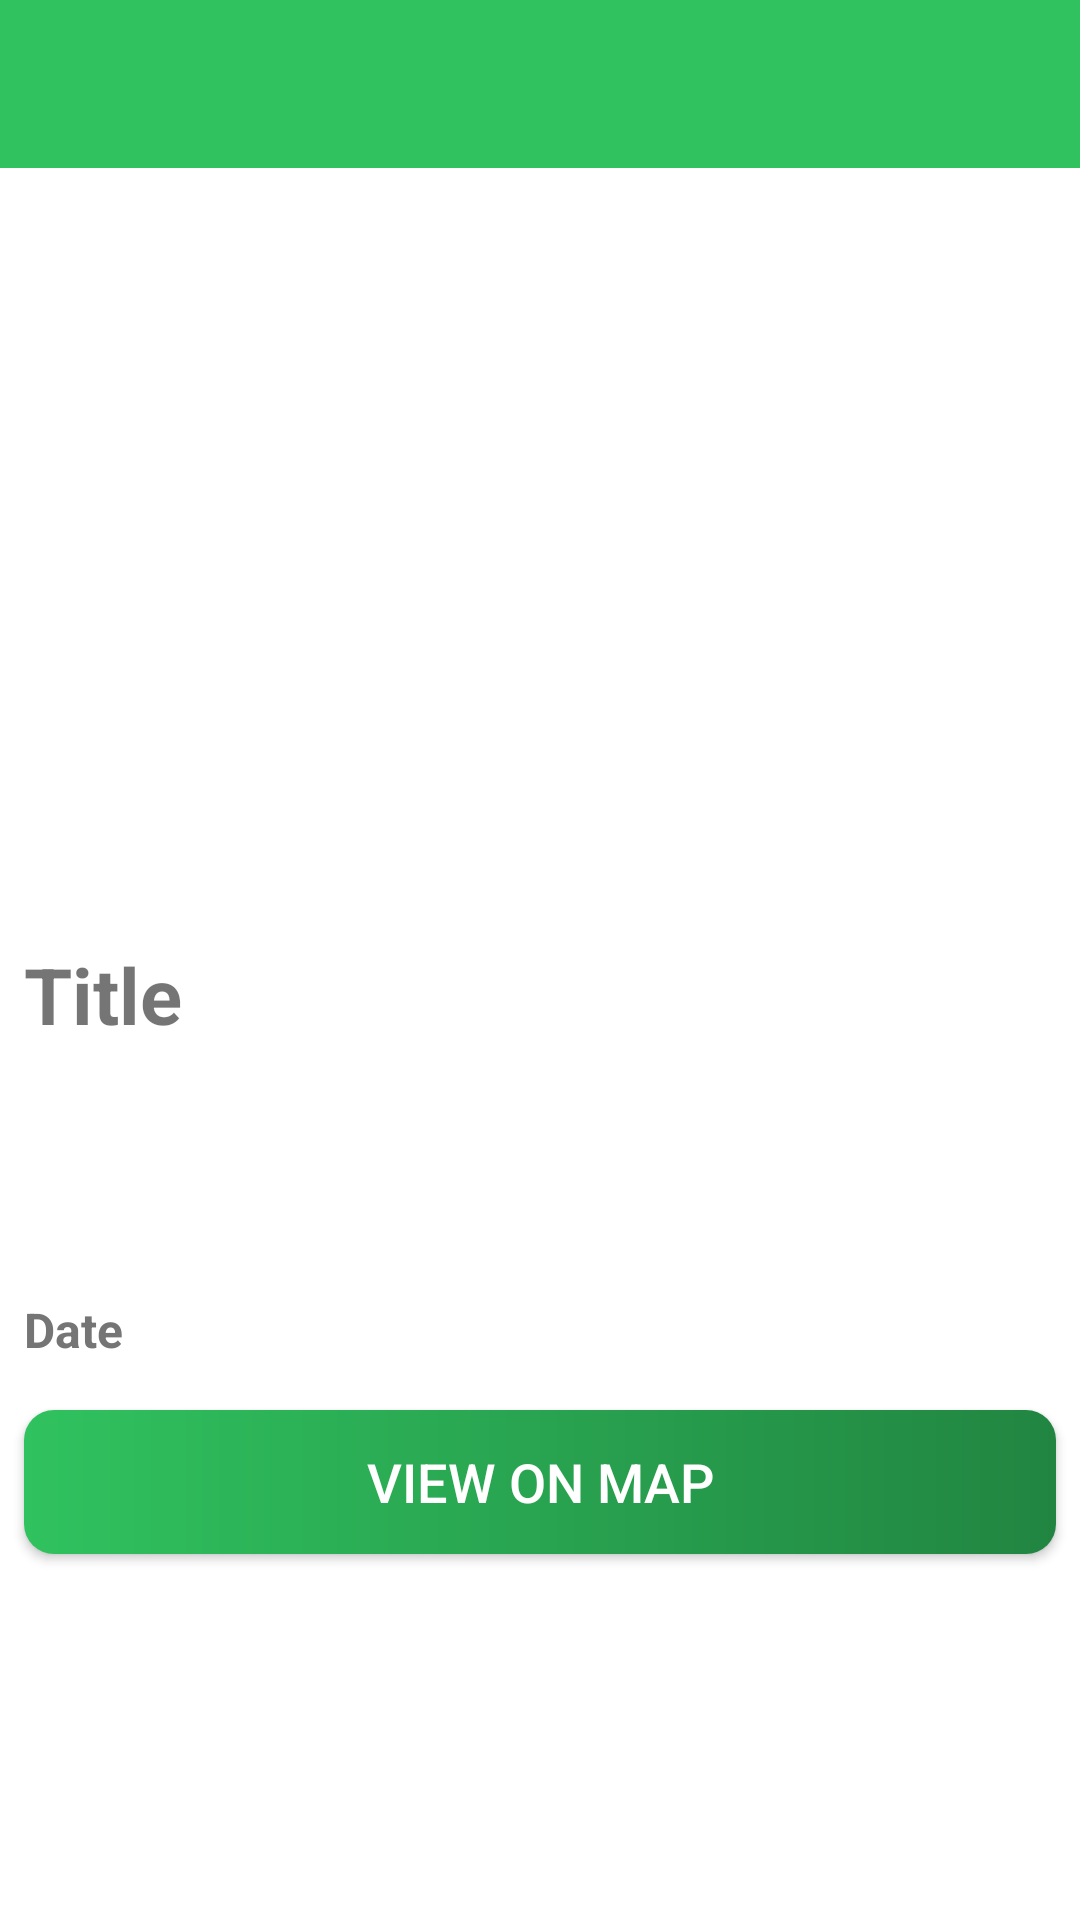

This screen was rendered from an Android layout file. Write that file and the resources it references.
<!-- AndroidManifest.xml: activity theme AppTheme.NoActionBar -->
<!-- res/layout/activity_place_detail.xml -->
<?xml version="1.0" encoding="utf-8"?>
<androidx.constraintlayout.widget.ConstraintLayout xmlns:android="http://schemas.android.com/apk/res/android"
    xmlns:app="http://schemas.android.com/apk/res-auto"
    xmlns:tools="http://schemas.android.com/tools"
    android:layout_width="match_parent"
    android:layout_height="match_parent"
    tools:context=".activities.PlaceDetailActivity">

    <androidx.appcompat.widget.Toolbar
        android:id="@+id/toolbar_place_detail_activity"
        android:background="@color/colorPrimary"
        android:layout_width="match_parent"
        android:layout_height="?attr/actionBarSize"
        android:theme="@style/AppTheme.AppBarOverlay"
        app:layout_constraintEnd_toEndOf="parent"
        app:layout_constraintStart_toStartOf="parent"
        app:layout_constraintTop_toTopOf="parent"
        />

    <ScrollView
        android:id="@+id/sv_main"
        android:layout_width="match_parent"
        android:layout_height="0dp"
        android:fillViewport="true"
        app:layout_constraintBottom_toBottomOf="parent"
        app:layout_constraintEnd_toEndOf="parent"
        app:layout_constraintStart_toStartOf="parent"
        app:layout_constraintTop_toBottomOf="@id/toolbar_place_detail_activity">


        <LinearLayout
            android:layout_width="match_parent"
            android:layout_height="wrap_content"
            android:orientation="vertical">

            <androidx.appcompat.widget.AppCompatImageView
                android:id="@+id/iv_detail_place_image"
                android:layout_width="match_parent"
                android:layout_height="@dimen/detail_screen_image_height_size"
                android:scaleType="centerCrop"
                android:src="@drawable/detail_screen_image_placeholder"
                app:layout_constraintEnd_toEndOf="parent"
                app:layout_constraintStart_toStartOf="parent"
                app:layout_constraintTop_toTopOf="parent"/>

            <TextView
                android:id="@+id/tv_title"
                android:layout_width="match_parent"
                android:layout_height="wrap_content"
                android:layout_marginStart="@dimen/detail_screen_description_margin"
                android:layout_marginTop="@dimen/detail_screen_description_margin"
                android:layout_marginEnd="@dimen/detail_screen_description_margin"
                android:textSize="@dimen/detail_screen_title_text_size"
                android:text="Title"
                android:textStyle="bold"
                />
            <TextView
                android:id="@+id/tv_description"
                android:layout_width="match_parent"
                android:layout_height="wrap_content"
                android:layout_marginStart="@dimen/detail_screen_description_margin"
                android:layout_marginTop="@dimen/detail_screen_description_margin"
                android:layout_marginEnd="@dimen/detail_screen_description_margin"
                android:textColor="@color/detail_screen_description_text_color"
                android:textSize="@dimen/detail_screen_description_text_size"
                app:layout_constraintEnd_toEndOf="parent"
                app:layout_constraintHorizontal_bias="0.533"
                app:layout_constraintStart_toStartOf="parent"
                app:layout_constraintTop_toBottomOf="@id/iv_place_image"
                tools:text="Description"/>

            <TextView
                android:id="@+id/tv_location"
                android:layout_width="match_parent"
                android:layout_height="wrap_content"
                android:layout_marginStart="@dimen/detail_screen_location_marginStartEnd"
                android:layout_marginTop="@dimen/detail_screen_location_marginTop"
                android:layout_marginEnd="@dimen/detail_screen_location_marginStartEnd"
                android:textColor="@color/detail_screen_description_text_color"
                android:textSize="@dimen/detail_screen_description_text_size"
                android:textStyle="bold"
                app:layout_constraintEnd_toEndOf="parent"
                app:layout_constraintHorizontal_bias="0.533"
                app:layout_constraintStart_toStartOf="parent"
                app:layout_constraintTop_toBottomOf="@id/tv_description"
                tools:text="Location"/>
            <TextView
                android:id="@+id/tv_date"
                android:layout_width="match_parent"
                android:layout_height="wrap_content"
                android:layout_marginStart="@dimen/detail_screen_location_marginStartEnd"
                android:layout_marginTop="@dimen/detail_screen_location_marginTop"
                android:layout_marginEnd="@dimen/detail_screen_location_marginStartEnd"
                android:textColor="@color/detail_screen_description_text_color"
                android:textSize="@dimen/detail_screen_description_text_size"
                android:textStyle="bold"
                android:text="Date"/>

            <androidx.appcompat.widget.AppCompatButton
                android:id="@+id/btn_view_on_map"
                android:layout_width="match_parent"
                android:layout_height="wrap_content"
                android:layout_gravity="center"
                android:layout_marginStart="@dimen/detail_screen_btn_view_on_map_marginStartEnd"
                android:layout_marginTop="@dimen/detail_screen_btn_view_on_map_marginTop"
                android:layout_marginEnd="@dimen/detail_screen_btn_view_on_map_marginStartEnd"
                android:background="@drawable/shape_button_rounded"
                android:gravity="center"
                android:paddingTop="@dimen/detail_screen_btn_view_on_map_PaddingTopBottom"
                android:paddingBottom="@dimen/detail_screen_btn_view_on_map_PaddingTopBottom"
                android:text="@string/btn_text_view_on_map"
                android:textColor="@color/white"
                android:textSize="@dimen/detail_screen_btn_view_on_map_text_size"
                app:layout_constraintEnd_toEndOf="parent"
                app:layout_constraintHorizontal_bias="1.0"
                app:layout_constraintStart_toStartOf="parent"
                app:layout_constraintTop_toBottomOf="@+id/tv_location"/>


        </LinearLayout>


    </ScrollView>



</androidx.constraintlayout.widget.ConstraintLayout>
<!-- resources referenced by this layout -->
<resources>
  <color name="colorPrimary">#30C25F</color>
  <color name="detail_screen_description_text_color">#757575</color>
  <color name="white">#FFFFFFFF</color>
  <dimen name="detail_screen_btn_view_on_map_PaddingTopBottom">8dp</dimen>
  <dimen name="detail_screen_btn_view_on_map_marginStartEnd">8dp</dimen>
  <dimen name="detail_screen_btn_view_on_map_marginTop">16dp</dimen>
  <dimen name="detail_screen_btn_view_on_map_text_size">18sp</dimen>
  <dimen name="detail_screen_description_margin">8dp</dimen>
  <dimen name="detail_screen_description_text_size">16sp</dimen>
  <dimen name="detail_screen_image_height_size">250dp</dimen>
  <dimen name="detail_screen_location_marginStartEnd">8dp</dimen>
  <dimen name="detail_screen_location_marginTop">16dp</dimen>
  <dimen name="detail_screen_title_text_size">26dp</dimen>
  <!-- drawable shape_button_rounded (drawable) -->
  <?xml version="1.0" encoding="utf-8"?>
  <shape xmlns:android="http://schemas.android.com/apk/res/android"
      android:shape="rectangle">
  
      <gradient
          android:angle="360"
          android:startColor="@color/colorPrimary"
          android:endColor="@color/colorPrimaryDark"
          android:type="linear">
  
  
  
      </gradient>
      <corners
          android:radius="10dp"/>
  
  </shape>
  <string name="btn_text_view_on_map">View on map</string>
  <style name="AppTheme.AppBarOverlay" parent="ThemeOverlay.AppCompat.Dark.ActionBar" />
  <style name="AppTheme.NoActionBar">
          <item name="windowActionBar">false</item>
          <item name="windowNoTitle">true</item>
      </style>
  <color name="colorPrimaryDark">#218541</color>
</resources>
